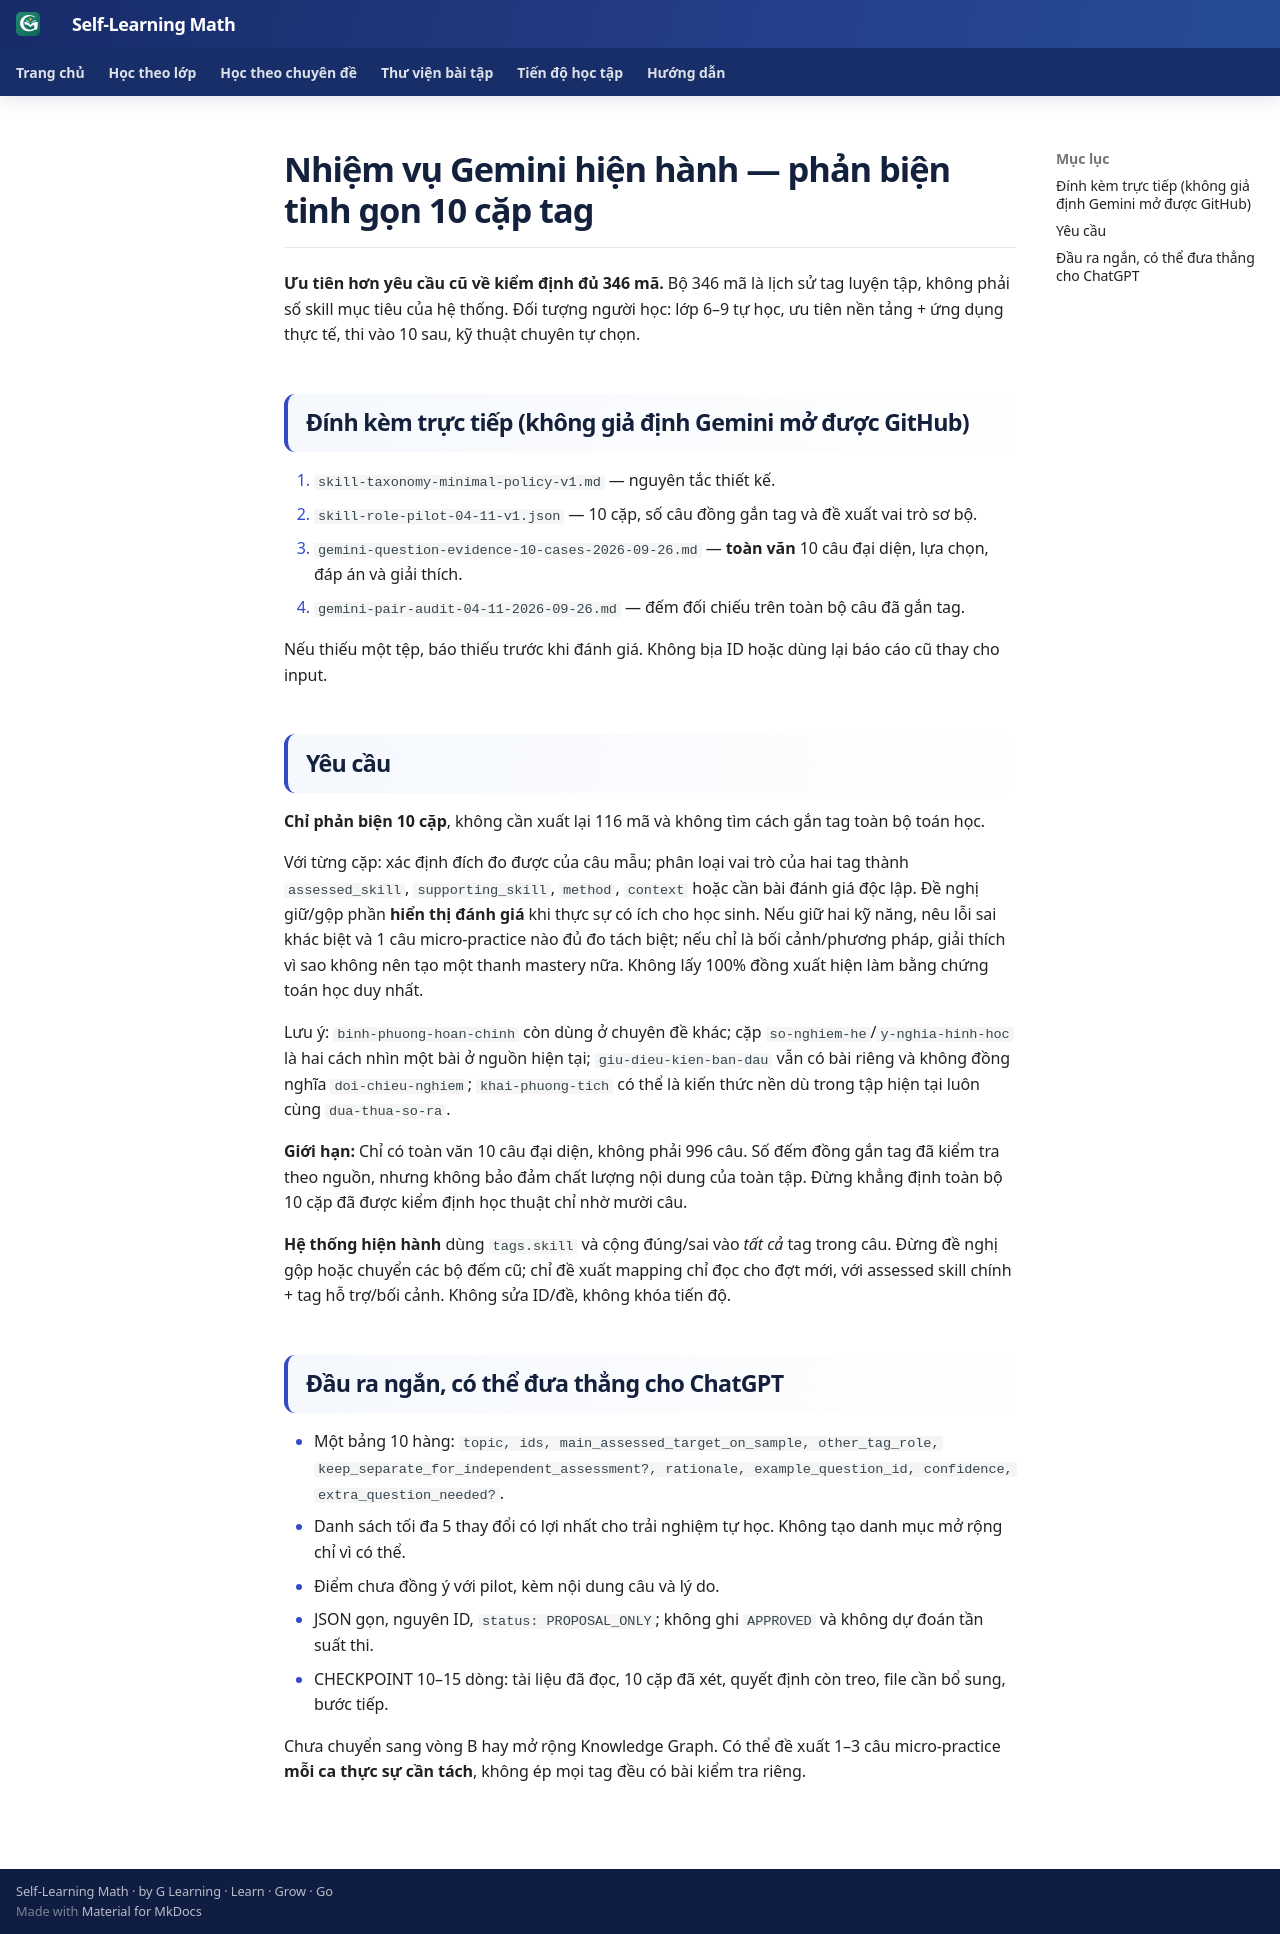

repository: TMA2015/roadmap-toan-thcs · page: roadmap/gemini-next-review-10-pairs-v1/index.html · generator: mkdocs

# Nhiệm vụ Gemini hiện hành — phản biện tinh gọn 10 cặp tag

**Ưu tiên hơn yêu cầu cũ về kiểm định đủ 346 mã.** Bộ 346 mã là lịch sử tag luyện tập, không phải số skill mục tiêu của hệ thống. Đối tượng người học: lớp 6–9 tự học, ưu tiên nền tảng + ứng dụng thực tế, thi vào 10 sau, kỹ thuật chuyên tự chọn.

## Đính kèm trực tiếp (không giả định Gemini mở được GitHub)

1. `skill-taxonomy-minimal-policy-v1.md` — nguyên tắc thiết kế.
2. `skill-role-pilot-04-11-v1.json` — 10 cặp, số câu đồng gắn tag và đề xuất vai trò sơ bộ.
3. `gemini-question-evidence-10-cases-2026-09-26.md` — **toàn văn** 10 câu đại diện, lựa chọn, đáp án và giải thích.
4. `gemini-pair-audit-04-11-2026-09-26.md` — đếm đối chiếu trên toàn bộ câu đã gắn tag.

Nếu thiếu một tệp, báo thiếu trước khi đánh giá. Không bịa ID hoặc dùng lại báo cáo cũ thay cho input.

## Yêu cầu

**Chỉ phản biện 10 cặp**, không cần xuất lại 116 mã và không tìm cách gắn tag toàn bộ toán học.

Với từng cặp: xác định đích đo được của câu mẫu; phân loại vai trò của hai tag thành `assessed_skill`, `supporting_skill`, `method`, `context` hoặc cần bài đánh giá độc lập. Đề nghị giữ/gộp phần **hiển thị đánh giá** khi thực sự có ích cho học sinh. Nếu giữ hai kỹ năng, nêu lỗi sai khác biệt và 1 câu micro-practice nào đủ đo tách biệt; nếu chỉ là bối cảnh/phương pháp, giải thích vì sao không nên tạo một thanh mastery nữa. Không lấy 100% đồng xuất hiện làm bằng chứng toán học duy nhất.

Lưu ý: `binh-phuong-hoan-chinh` còn dùng ở chuyên đề khác; cặp `so-nghiem-he`/`y-nghia-hinh-hoc` là hai cách nhìn một bài ở nguồn hiện tại; `giu-dieu-kien-ban-dau` vẫn có bài riêng và không đồng nghĩa `doi-chieu-nghiem`; `khai-phuong-tich` có thể là kiến thức nền dù trong tập hiện tại luôn cùng `dua-thua-so-ra`.

**Giới hạn:** Chỉ có toàn văn 10 câu đại diện, không phải 996 câu. Số đếm đồng gắn tag đã kiểm tra theo nguồn, nhưng không bảo đảm chất lượng nội dung của toàn tập. Đừng khẳng định toàn bộ 10 cặp đã được kiểm định học thuật chỉ nhờ mười câu.

**Hệ thống hiện hành** dùng `tags.skill` và cộng đúng/sai vào *tất cả* tag trong câu. Đừng đề nghị gộp hoặc chuyển các bộ đếm cũ; chỉ đề xuất mapping chỉ đọc cho đợt mới, với assessed skill chính + tag hỗ trợ/bối cảnh. Không sửa ID/đề, không khóa tiến độ.

## Đầu ra ngắn, có thể đưa thẳng cho ChatGPT

- Một bảng 10 hàng: `topic, ids, main_assessed_target_on_sample, other_tag_role, keep_separate_for_independent_assessment?, rationale, example_question_id, confidence, extra_question_needed?`.
- Danh sách tối đa 5 thay đổi có lợi nhất cho trải nghiệm tự học. Không tạo danh mục mở rộng chỉ vì có thể.
- Điểm chưa đồng ý với pilot, kèm nội dung câu và lý do.
- JSON gọn, nguyên ID, `status: PROPOSAL_ONLY`; không ghi `APPROVED` và không dự đoán tần suất thi.
- CHECKPOINT 10–15 dòng: tài liệu đã đọc, 10 cặp đã xét, quyết định còn treo, file cần bổ sung, bước tiếp.

Chưa chuyển sang vòng B hay mở rộng Knowledge Graph. Có thể đề xuất 1–3 câu micro-practice **mỗi ca thực sự cần tách**, không ép mọi tag đều có bài kiểm tra riêng.
